Labelled photos from "images_part", an image-classification folder in erythropygia/CNN-FashionModel. The possible labels are: gomlek, pantolon, t-shirt.

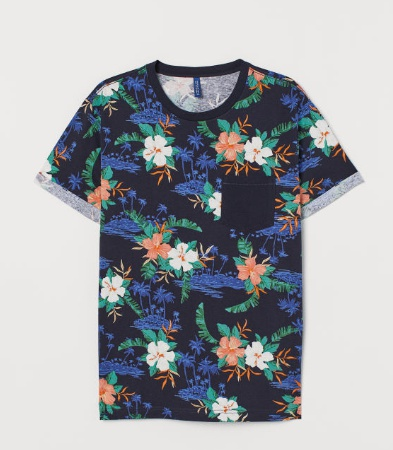
Label: t-shirt

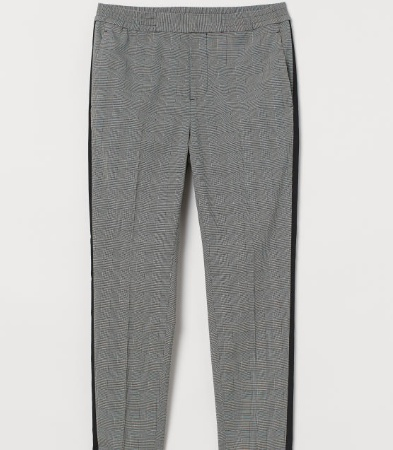
Label: pantolon

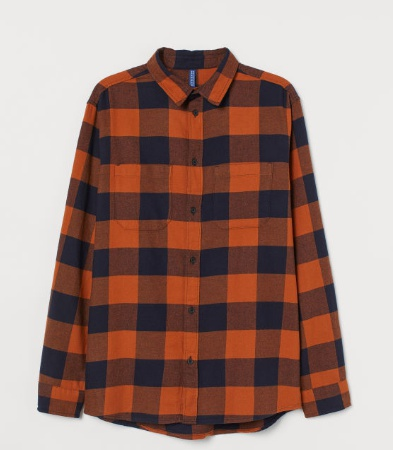
Label: gomlek

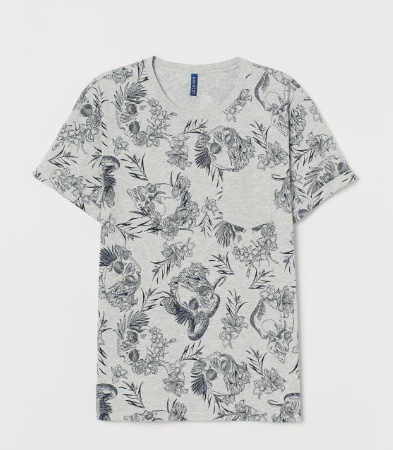
Label: t-shirt

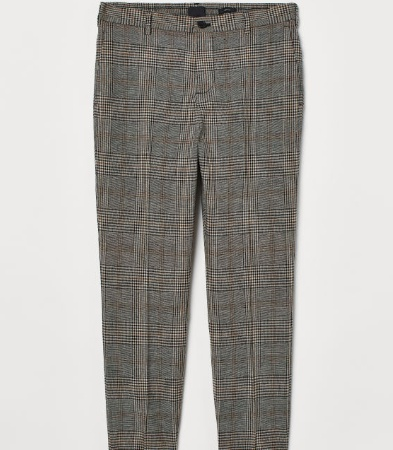
Label: pantolon

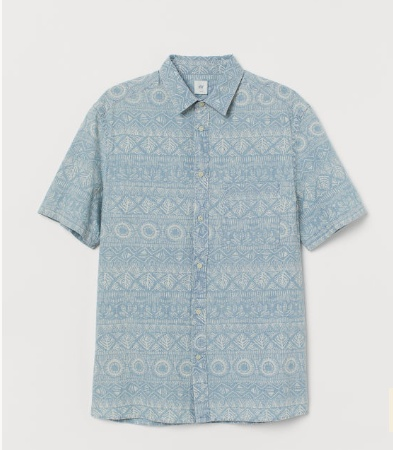
Label: gomlek
